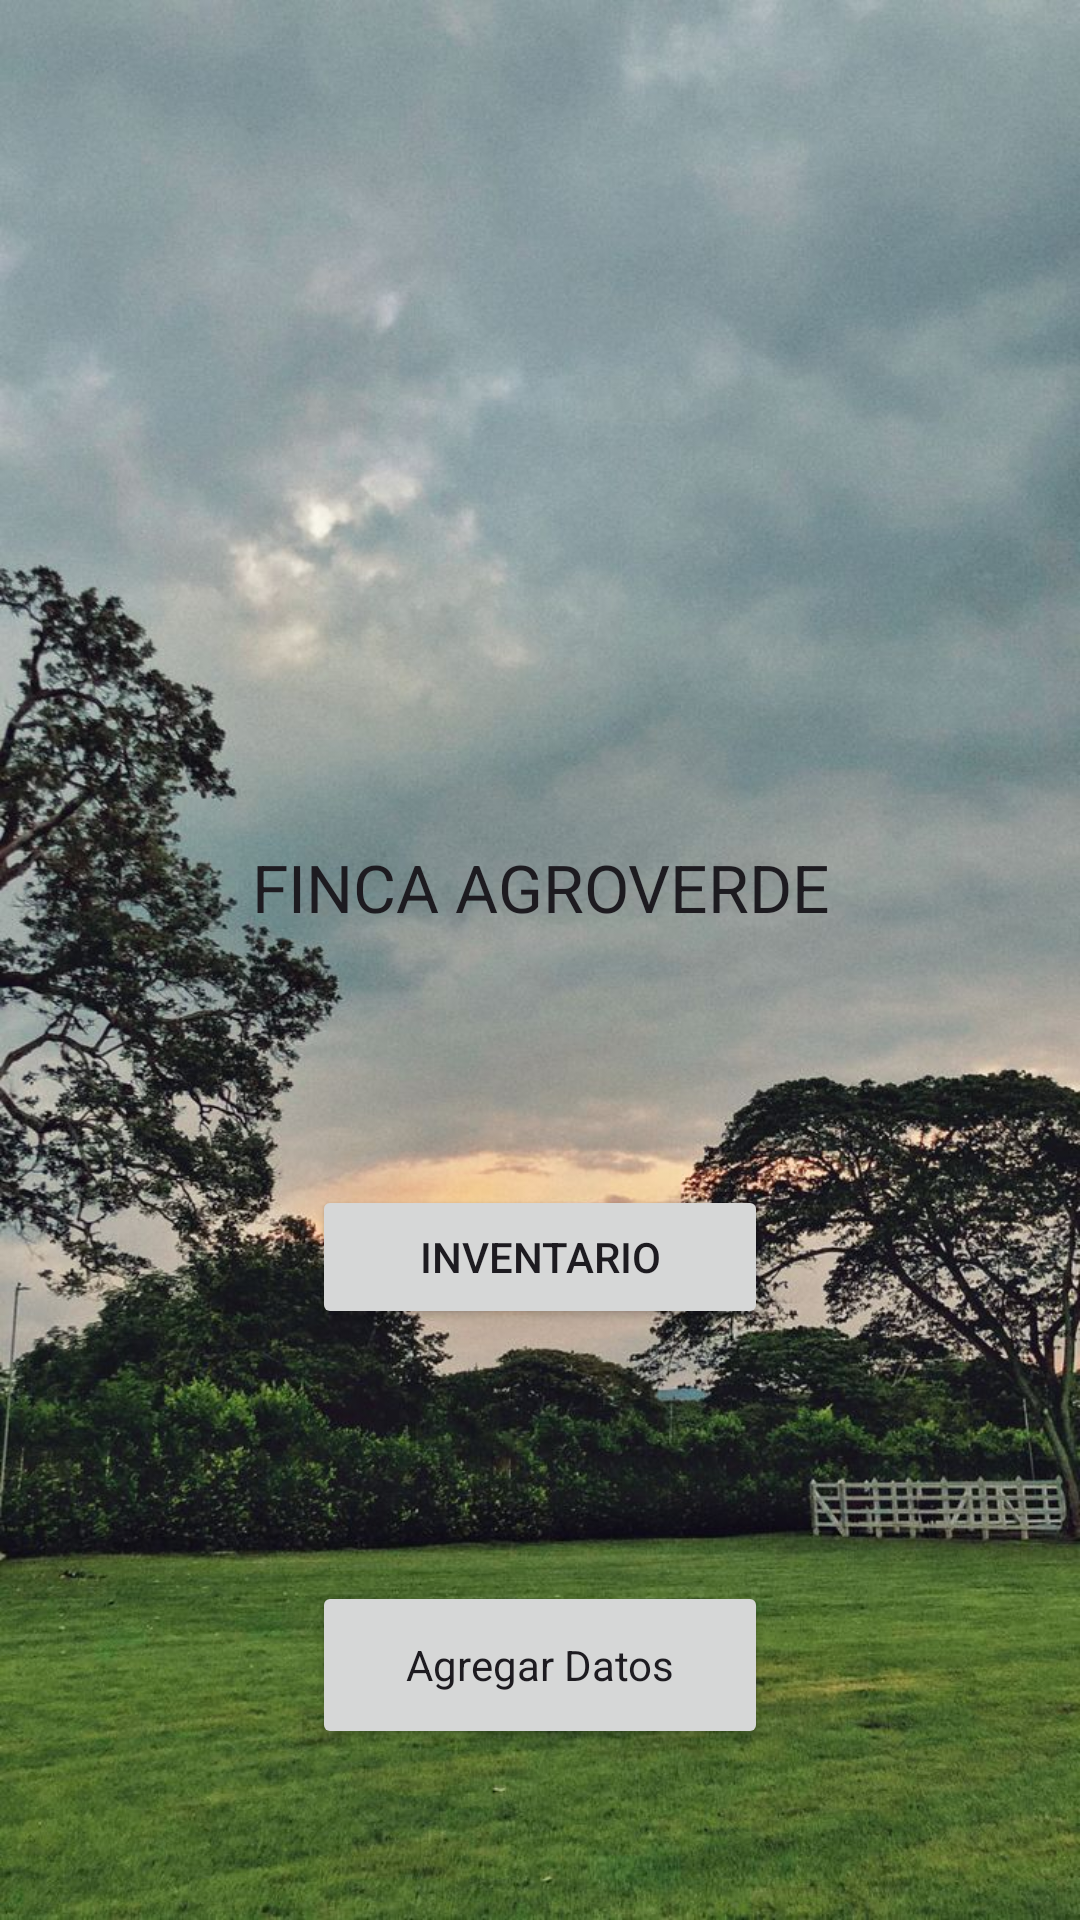

Reconstruct the res/layout file that produces this screen, plus the resources it refers to.
<!-- AndroidManifest.xml: application theme Theme.Finca -->
<!-- res/layout/activity_main.xml -->
<?xml version="1.0" encoding="utf-8"?>
<androidx.constraintlayout.widget.ConstraintLayout xmlns:android="http://schemas.android.com/apk/res/android"
    xmlns:app="http://schemas.android.com/apk/res-auto"
    xmlns:tools="http://schemas.android.com/tools"
    android:layout_width="match_parent"
    android:layout_height="match_parent"
    android:background="@drawable/fondo1"
    tools:context=".ui.MainActivity">

    <ImageView
        android:id="@+id/imageView"
        android:layout_width="0dp"
        android:layout_height="221dp"
        android:layout_marginStart="104dp"
        android:layout_marginTop="56dp"
        android:layout_marginEnd="104dp"
        app:layout_constraintBottom_toTopOf="@+id/textView"
        app:layout_constraintEnd_toEndOf="parent"
        app:layout_constraintStart_toStartOf="parent"
        app:layout_constraintTop_toTopOf="parent"
        app:srcCompat="@drawable/logo_photoroom"
        tools:ignore="ContentDescription" />

    <TextView
        android:id="@+id/textView"
        android:layout_width="204dp"
        android:layout_height="30dp"
        android:layout_marginStart="104dp"
        android:layout_marginTop="4dp"
        android:layout_marginEnd="104dp"
        android:layout_marginBottom="41dp"
        android:text="Finca AgroVerde"
        android:textAlignment="center"
        android:textAllCaps="true"
        android:textAppearance="@style/TextAppearance.AppCompat.Large"
        android:textDirection="locale"
        app:layout_constraintBottom_toTopOf="@+id/btn_inve"
        app:layout_constraintEnd_toEndOf="parent"
        app:layout_constraintStart_toStartOf="parent"
        app:layout_constraintTop_toBottomOf="@+id/imageView" />

    <Button
        android:id="@+id/btn_inve"
        android:layout_width="0dp"
        android:layout_height="48dp"
        android:layout_marginStart="104dp"
        android:layout_marginTop="43dp"
        android:layout_marginEnd="104dp"
        android:layout_marginBottom="84dp"
        android:text="Inventario"
        app:layout_constraintBottom_toTopOf="@+id/btn_agre"
        app:layout_constraintEnd_toEndOf="parent"
        app:layout_constraintStart_toStartOf="parent"
        app:layout_constraintTop_toBottomOf="@+id/textView" />

    <Button
        android:id="@+id/btn_agre"
        android:layout_width="0dp"
        android:layout_height="56dp"
        android:layout_marginStart="104dp"
        android:layout_marginTop="84dp"
        android:layout_marginEnd="104dp"
        android:text="Agregar Datos"
        android:textAppearance="@style/TextAppearance.AppCompat.Body1"
        app:iconTintMode="add"
        app:layout_constraintEnd_toEndOf="parent"
        app:layout_constraintStart_toStartOf="parent"
        app:layout_constraintTop_toBottomOf="@+id/btn_inve"
        app:strokeColor="@color/black" />
</androidx.constraintlayout.widget.ConstraintLayout>
<!-- resources referenced by this layout -->
<resources>
  <!-- drawable fondo1: jpg bitmap (drawable, 160278 bytes) -->
  <style name="Theme.Finca" parent="Base.Theme.Finca" />
  <style name="Base.Theme.Finca" parent="Theme.Material3.DayNight.NoActionBar">
          
          
      </style>
  <!-- not gathered from this repository: default colours our renderer supplied (Android Studio template values) -->
  <color name="black">#FF000000</color>
</resources>
